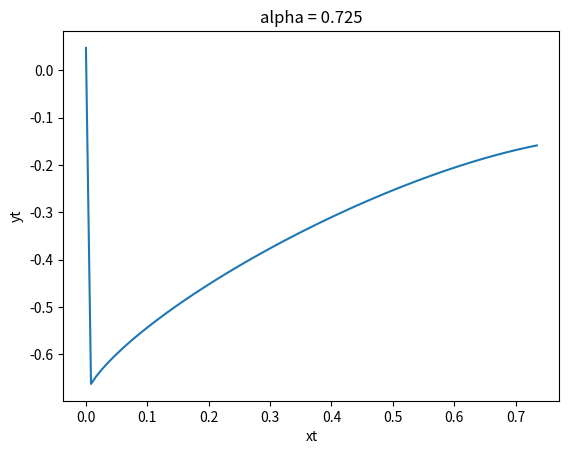

Write Python code to recreate this figure.
'''
2020-05-27
对函数求分数阶导数
'''
from scipy.special import gamma
import matplotlib.pyplot as plt
import numpy as np
import math

class cDt():

    N = 100
    T = 0.825
    h = T/N

    alpha = 0.725
    m = math.ceil(alpha)

    deerta = 0.034

    vn = yn = ynp = yt = [0] * 560
    #yn = [0] * N
    vn[0] = 0.4
    yn[0] = 0.35 

    #sum_fai = 0

    # 与n有关，不受限
    def bjn(self, n, j):
        result = (pow(self.h, self.alpha) / self.alpha) * (pow(n-j+1, self.alpha) - pow(n-j, self.alpha))
        return result
    # 与n有关，不受限
    def ajn(self, n, j):
        result = pow(self.h,self.alpha) / (self.alpha*(self.alpha+1))
        
        if j == 0:
            t = pow(n,self.alpha+1) - pow(n+1,self.alpha)*(n-self.alpha)
            return t * result
        elif j == n+1:
            return result
        else:
            t = pow(n-j+2,self.alpha+1) + pow(n-j,self.alpha+1) - 2 * pow(n-j+1, self.alpha+1)
            return result * t
    # 含f()函数调用
    def Ynp(self, n):
        
        Tnk = (n+1) * self.h
        K = 1
        result = 0

        for k in range(self.m):
            if k > 0:
                K = K * k
            result += self.fai( k*self.h ) * pow(Tnk, k) / K
        
        #self.sum_fai = result
        
        t = 0
        for j in range(n+1):
            # 有待补充内容
            tj = j * self.h
            yj = self.yn[j]
            vj = self.vn[j]
            # print('yj',yj)
            # print('vj',vj)
            # print("self.f(x)", self.f(tj, yj, vj, j))
            t += self.bjn(n+1, j) * self.f(tj, yj, vj, j)
        
        result += t / gamma(self.alpha)
        print("  YNP:  ", result)
        self.ynp[n+1] = result

        return result

    def Vn(self, n):

        result = 0

        if self.m == 1:
            result = self.deerta * self.ynp[n+1] - (1 - self.deerta) * self.yn[n]
        else:
            result = self.deerta * self.yn[n-self.m+2] + (1 - self.deerta) * self.yn[n-m+1]
        print("  VN:  ", result)
        self.vn[n+1] = result

        return result

    def fai(self, t):
        # return t
        # x1
        #return math.sin(t)
        # x2
        return math.cos(t)

    def Tao(self, t):
        result = 1.38 * abs(math.sin(t))
        return result 

    def Activation(self, x):
        # sigmoid函数
        #result = 1 / (1 + np.exp(-x))
        result = abs(math.cos(x))
        return result

    def f(self, t, y, v, n):
        '''
        t ，自变量
        y, 原函数y = f(t)
        v, 时延函数
        '''
        D = [1, 1]
        A = np.array([[2,-0.11],[-5,2.2]])
        B = np.array([[-1.6, -0.1],[-0.18,-2.4]])
        I = np.array([0, 0]).T
        Alpha = np.array([[0.02, 0],[0, 0.8]])
        Beita = np.array([[0.02, 0.01], [0, 0.9]])
        Tt = np.array([[0.1, 0],[0, 0.1]])
        Ss = np.array([[0.1, 0],[0, 0.1]])
        Yita = np.array([0.2, 0.4])
        C = np.array([[0.1, 0],[0.1, 0]])
        V = np.array([1, 1])
        xs = np.array([0.1, 0.4])
        # X = [np.sin, np.cos] 

        result = 0.0
        # x[i]每次修改更换
        for i in range(2):
            result += I[i] - D[i] * self.Activation(t)
            temp = 0
            TV = float("inf") # 交集取最小
            AlphaF = float("inf") # 交集取最小
            SV = float("-inf") # 并集取最大
            BeitaF = float("-inf") # 并集取最大
            for j in range(2):
                temp += A[i][j] * self.Activation(t)
                temp += C[i][j] * V[j]
                temp += B[i][j]* self.Activation(t)
                a = v #self.Activation(self.fai(t-Tao(t)))
                TV = min(TV, Tt[i][j] * V[j])
                AlphaF = min(AlphaF, Alpha[i][j] * a)
                SV = max(SV, Ss[i][j] * V[j])
                BeitaF = max(BeitaF, Beita[i][j] * a)
            # 暂且循环一次
            result += temp + TV + AlphaF + SV + BeitaF
            # print("Result", result)
            break
        return result
    # Aim
    def Yn(self, n):
        # 初始化
        self.Ynp(n)
        self.Vn(n)
        print("FDGFDG")
        
        # print("FDGFDG")
        Tnk = (n+1) * self.h
        K = 1
        result = 0

        for k in range(self.m):
            if k > 0:
                K = K * k
            result += self.fai( k*self.h ) * pow(Tnk, k) / K

        # 有待补充内容
        tn = (n+1) * self.h
        y = self.ynp[n+1]
        v = self.vn[n+1]

        result += pow(self.h, self.alpha) / gamma(self.alpha+2) * self.f(tn, y, v, n+1)

        t = 0
        for j in range(n+1):
            # 有待补充内容
            tj = j * self.h
            yj = self.yn[j]
            vj = self.vn[j]

            t += self.ajn(n, j) * self.f(tj, yj, vj, j)
        
        result += t / gamma(self.alpha)
        self.yn[n+1] = result

    def Dt_yt(self):
        '''
        t ，自变量
        y, 原函数y = f(t)
        v, 时延函数
        '''
        D = [1, 1]
        A = np.array([[2,-0.11],[-5,2.2]])
        B = np.array([[-1.6, -0.1],[-0.18,-2.4]])
        I = np.array([0, 0]).T
        Alpha = np.array([[0.02, 0],[0, 0.8]])
        Beita = np.array([[0.02, 0.01], [0, 0.9]])
        Tt = np.array([[0.1, 0],[0, 0.1]])
        Ss = np.array([[0.1, 0],[0, 0.1]])
        Yita = np.array([0.2, 0.4])
        C = np.array([[0.1, 0],[0.1, 0]])
        V = np.array([1, 1])
        xs = np.array([0.1, 0.4])
        # X = [np.sin, np.cos] 

        # x[i]每次修改更换
        for i in range(2):
            for r in range(self.N+1):
                result = I[i] - D[i] * self.yn[r]
                temp = 0
                TV = float("inf") # 交集取最小
                AlphaF = float("inf") # 交集取最小
                SV = float("-inf") # 并集取最大
                BeitaF = float("-inf") # 并集取最大
                for j in range(2):
                    temp += A[i][j] * self.Activation(self.yn[r])
                    temp += C[i][j] * V[j]
                    temp += B[i][j]* self.Activation(self.vn[r])
                    a = self.Activation(self.vn[r])
                    TV = min(TV, Tt[i][j] * V[j])
                    AlphaF = min(AlphaF, Alpha[i][j] * a)
                    SV = max(SV, Ss[i][j] * V[j])
                    BeitaF = max(BeitaF, Beita[i][j] * a)
                # 暂且循环一次
                result += temp + TV + AlphaF + SV + BeitaF
                self.yt[r] = (result)
                # print("Result", result)
            break
        print(len(self.yt))
        return self.yt


    # 绘图     
    # def Show(self):
    #     xt = [math.sin(i*self.h) for i in range(self.N+1)]
    #     t = [math.cos(i*self.h) for i in range(self.N+1)]
    #     plt.title('alpha = 0.725')
    #     plt.xlabel('t')
    #     plt.ylabel('xt')
    #     plt.plot(t, xt) # 绘制曲线 y1
    #     # plt.savefig('./xt_t2.jpg')
    #     plt.show()

if __name__ == "__main__":
    Temp = cDt()
    print("预备工作...")
    for n in range(0,Temp.N+1):
        print("n: ", n)
        Temp.Yn(n)
    print("开始计算分数阶导数...")
    yt = Temp.Dt_yt()
    print("开始绘图...")
    xt = [math.sin(i*Temp.h) for i in range(Temp.N+1)]
    # t = [i * Temp.h for i in range(Temp.N+1)]
    plt.title('alpha = 0.725')
    plt.xlabel('xt')
    plt.ylabel('yt')
    plt.plot(xt, yt[0:len(xt)]) # 绘制曲线 y1
    # plt.savefig('./xt_t2.jpg')
    plt.show()
   